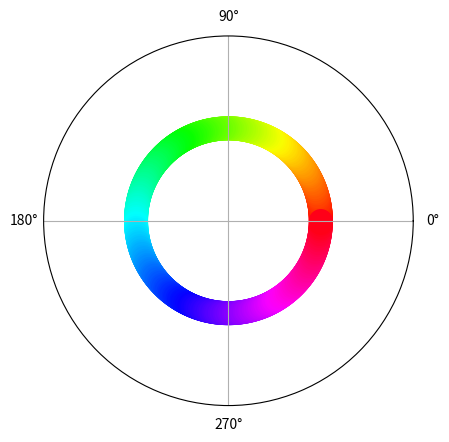

This chart was generated by the following Python code:
import numpy as np
import matplotlib as mpl
import matplotlib.pyplot as plt
from math import pi

xval = np.arange(0, 2*pi, 0.01)
yval = np.ones_like(xval)

colormap = plt.get_cmap('hsv')
norm = mpl.colors.Normalize(0.0, 2*pi)

ax = plt.subplot(1, 1, 1, polar=True)
ax.scatter(xval, yval, c=xval, s=300, cmap=colormap, norm=norm, linewidths=0)
ax.set_yticks([])
ax.set_xticks([0, pi/2, pi, 1.5*pi])

plt.savefig('hue.png')